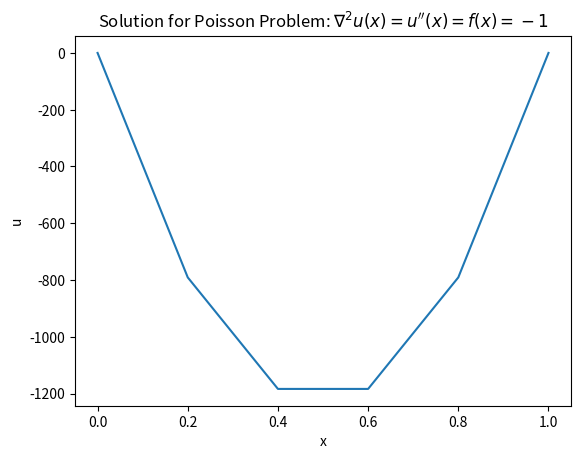
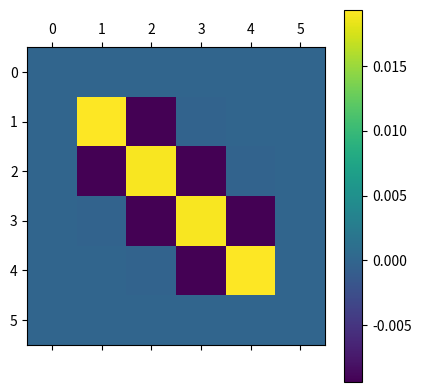

The matplotlib source for these figures, in order:
import numpy as np
import matplotlib.pyplot as plt

# domain for calculating inetgrals
N = 100
domain = np.linspace(0, 1, N)   

# elements to solve
num_elements = 6
elements = np.linspace(0, 1, num_elements)
h = elements[1] - elements[0]

# 1dim hat basis function
def phi(j, x):
    if j==0 or j==1:# 0,1 are the boundary conditions, ie 
        return 0 * x
    else:
        return np.piecewise(x, [x <= (j-h), (x > (j-h))&(x <= j)        , (x > (j))&(x < (j+h))          , x>=(j+h)],
                               [0         , lambda x: (x/h) + (1-(j/h)) , lambda x: (-x/h) + (1+(j/h))   , 0       ])

def grad_phi(j, x):
    return np.gradient(phi(j, x))

def f(x):
    return -1

# matrices to solve
A = np.zeros((num_elements, num_elements))
F = np.zeros((num_elements))

# main calculation loop
for i in range(num_elements):
    F[i] = np.trapz(phi(elements[i], domain) * f(domain), dx=h)

    for j in range(num_elements):

        A[i, j] = np.trapz(grad_phi(elements[i], domain) * grad_phi(elements[j], domain), dx=h)

# this is solving the matrix equation Ax = F, A a matrix, x a vector ie the solution at each element, F a vector
solution = np.linalg.lstsq(A, F) # lqst because this aproximate matrix solution has more than one solution

plt.plot(elements, solution[0])
plt.xlabel("x")
plt.ylabel("u")
plt.title(r'Solution for Poisson Problem: $ \nabla{^2u(x)} = u^{\prime\prime} (x) = f(x) = -1$')

plt.matshow(A)
plt.colorbar()
plt.show()